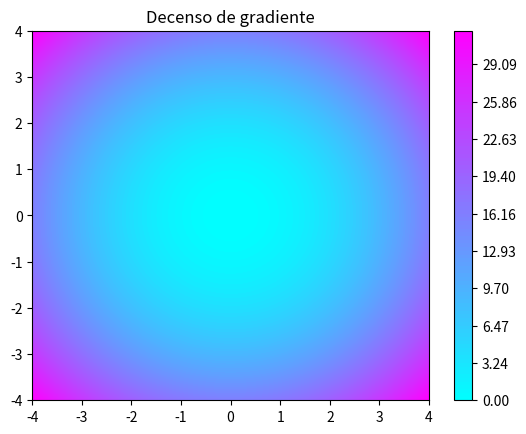

This figure's Python source:
from matplotlib import cm # Para manejar colores
import numpy as np
import matplotlib.pyplot as plt

def f(x,y):
  return x**2 + y**2

#Esta es la resolucion de nuestra grafica bueno de los vectores "x" y "y"
res = 100

#Esto es para graficar nuestro vector x
x = np.linspace(-4, 4, res)

#Esto es para graficar nuestro vector y
y = np.linspace(-4,4, res)

#Esto es para generar nuestros vectores "x" y "y" pero ya con nuestra serie de puntos
X, Y = np.meshgrid(x, y)

#Estamos definiendo nuestro vector Z con los puntos de la funcion f
Z = f(X, Y) 
 
 
 
#lo primero que hacermos es un mapa de niveles que vamos a estar graficando
#lo que estamos haciendo es que estamos diciendo que el inicio seria el minimo de Z y el final sera el maximo de Z 
level_map = np.linspace(np.min(Z), np.max(Z), res)
 
#Ahora generamos un contorno a la figura
plt.contourf(X, Y, Z, levels=level_map, cmap=cm.cool)
#Le estamos agregando una barra de colores
plt.colorbar()
#le estamos agregando un titulo
plt.title("Decenso de gradiente")
#
#
#
#
#
